Run: headless pygame with SDL's dummy video driver; simulated clock (each Clock.tick advances the game by its frame time, no real sleeping); random seed 0; keys injected as events and as key.get_pressed() state; mouse plan: one left click at the window centre at the start of phase 2, then a move to the lower-right quarter at the start of phase 3.
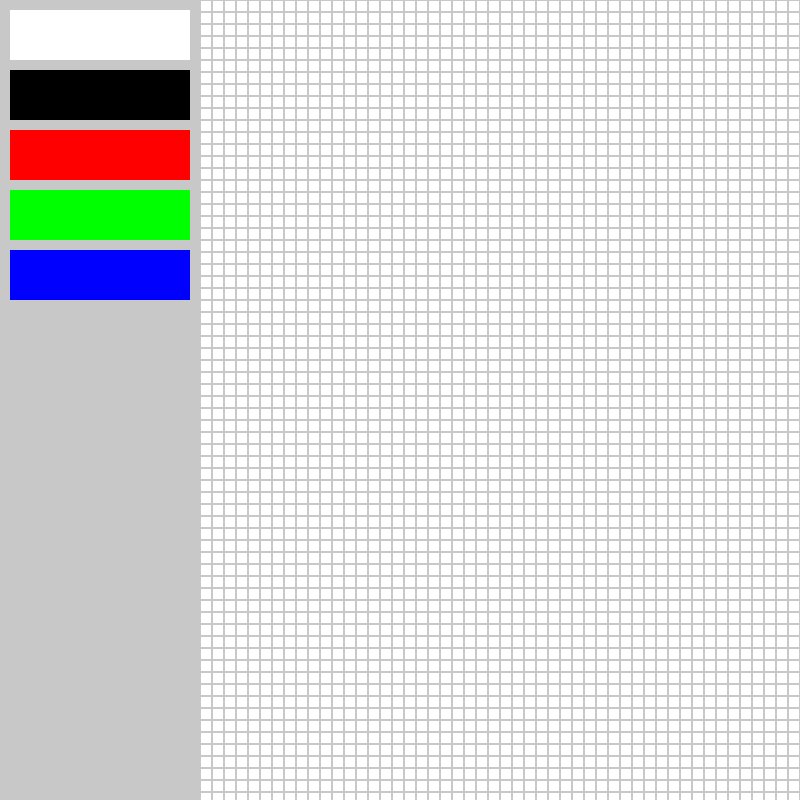
Frame 1 of 4 · flips 1–60 · no input
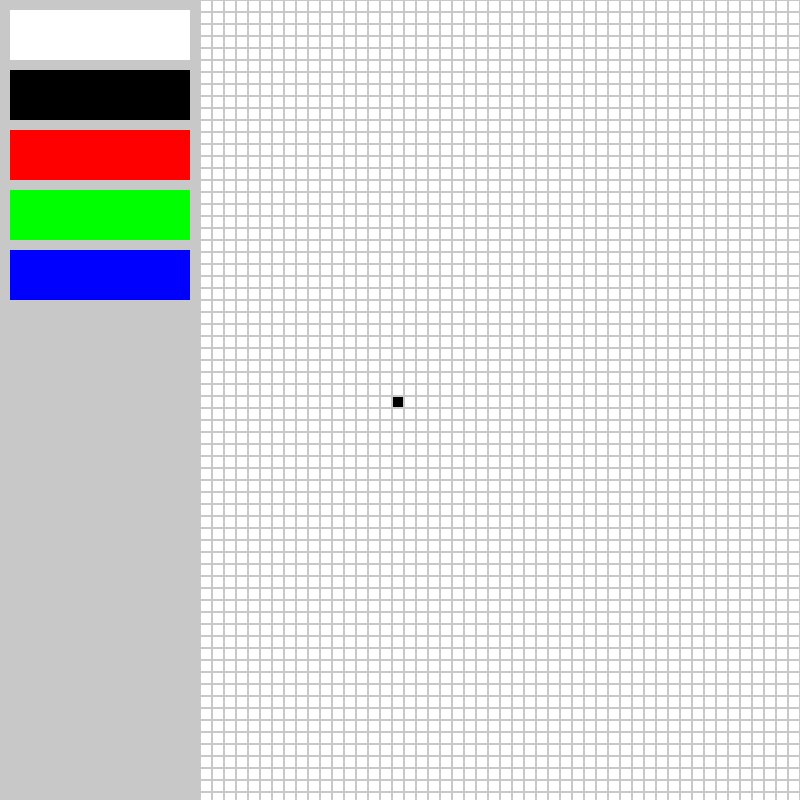
Frame 2 of 4 · flips 61–180 · clicked the window centre · tapped SPACE, RETURN · held RIGHT (→), D
Frame 3 of 4 · flips 181–300 · moved the mouse to the lower-right quarter · held DOWN (↓), S · screen unchanged from frame 2, image omitted
Frame 4 of 4 · flips 301–420 · held LEFT (←), A, UP (↑), W · screen unchanged from frame 3, image omitted

The pygame program that drew these frames:

# Ahora con barra izquierda con materiales

import pygame
import sys

# Inicializar Pygame
pygame.init()

# Configuración de la ventana
width, height = 800, 800
screen = pygame.display.set_mode((width, height))
pygame.display.set_caption("Diseñador de Estructuras Minecraft")

# Colores y materiales
WHITE = (255, 255, 255)
BLACK = (0, 0, 0)
RED = (255, 0, 0)
GREEN = (0, 255, 0)
BLUE = (0, 0, 255)
GREY = (200, 200, 200)

materials = [WHITE, BLACK, RED, GREEN, BLUE]
material_names = ["White", "Black", "Red", "Green", "Blue"]
current_material = BLACK

# Tamaño de la cuadrícula y la barra lateral
grid_size = 50
cell_size = (width - 200) // grid_size  # Restar el ancho de la barra lateral
sidebar_width = 200

# Función para dibujar la cuadrícula
def draw_grid():
    for x in range(sidebar_width, width, cell_size):
        for y in range(0, height, cell_size):
            rect = pygame.Rect(x, y, cell_size, cell_size)
            pygame.draw.rect(screen, GREY, rect, 1)

# Función para dibujar la barra lateral
def draw_sidebar():
    pygame.draw.rect(screen, GREY, pygame.Rect(0, 0, sidebar_width, height))
    for i, color in enumerate(materials):
        rect = pygame.Rect(10, 10 + i * 60, sidebar_width - 20, 50)
        pygame.draw.rect(screen, color, rect)
        if color == current_material:
            pygame.draw.rect(screen, BLACK, rect, 4)

# Array para almacenar colores de las celdas
colors = [[WHITE for _ in range(grid_size)] for _ in range(grid_size)]

# Función para pintar celdas
def paint_cell(x, y, color):
    if x >= sidebar_width:  # Asegurarse de que el clic es en la zona de la cuadrícula
        column = (x - sidebar_width) // cell_size
        row = y // cell_size
        colors[row][column] = color

# Bucle principal
running = True
while running:
    for event in pygame.event.get():
        if event.type == pygame.QUIT:
            running = False
        elif event.type == pygame.MOUSEBUTTONDOWN:
            x, y = event.pos
            if x < sidebar_width:  # Clic en la barra lateral
                index = (y - 10) // 60
                if 0 <= index < len(materials):
                    current_material = materials[index]
            else:
                paint_cell(x, y, current_material)
        elif event.type == pygame.MOUSEMOTION:
            if event.buttons[0]:  # Comprobar si el botón izquierdo está presionado
                x, y = event.pos
                paint_cell(x, y, current_material)

    # Dibujar el fondo, la cuadrícula y la barra lateral
    screen.fill(WHITE)
    draw_sidebar()
    for row in range(grid_size):
        for col in range(grid_size):
            color = colors[row][col]
            rect = pygame.Rect(sidebar_width + col * cell_size, row * cell_size, cell_size, cell_size)
            pygame.draw.rect(screen, color, rect)
    draw_grid()
    pygame.display.flip()

pygame.quit()
sys.exit()
